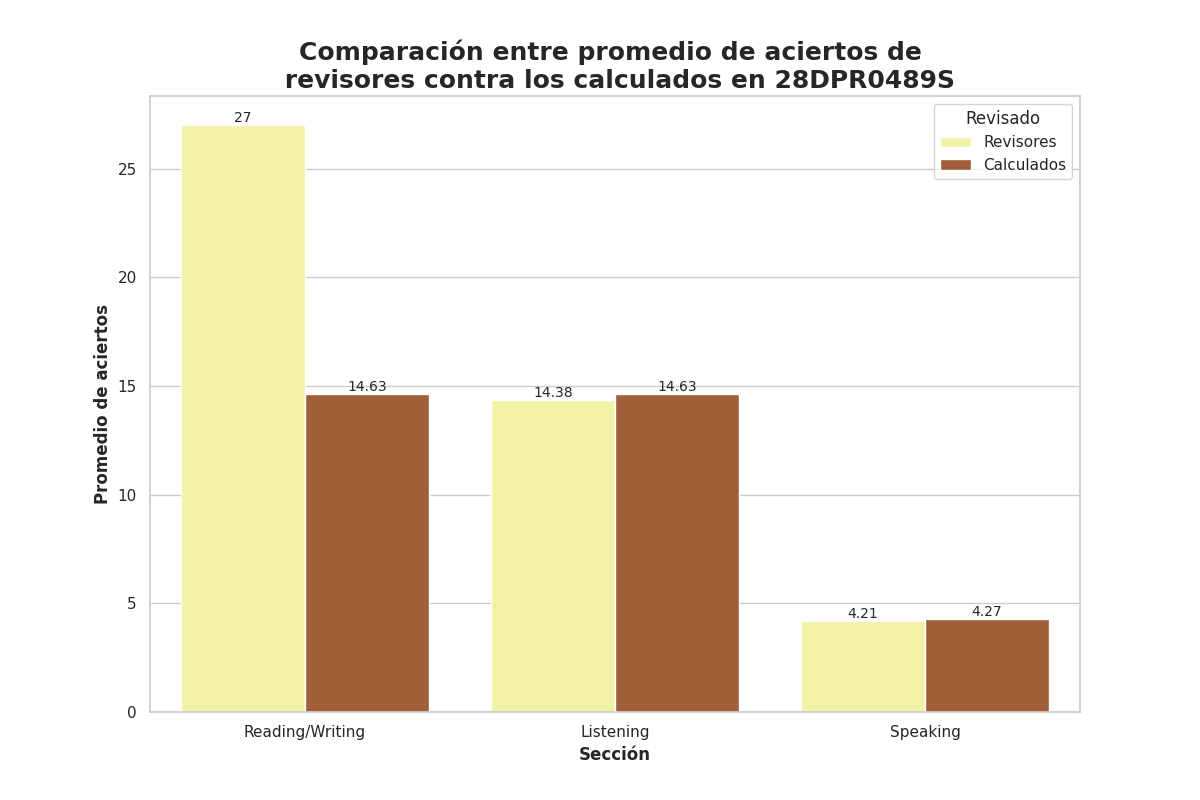

Source data for this figure (header and first rows):
Seccion, Revisado, Aciertos
Reading/Writing, Revisores, 27.0
Reading/Writing, Calculados, 14.63
Listening, Revisores, 14.38
Listening, Calculados, 14.63
Speaking, Revisores, 4.21
Speaking, Calculados, 4.27
